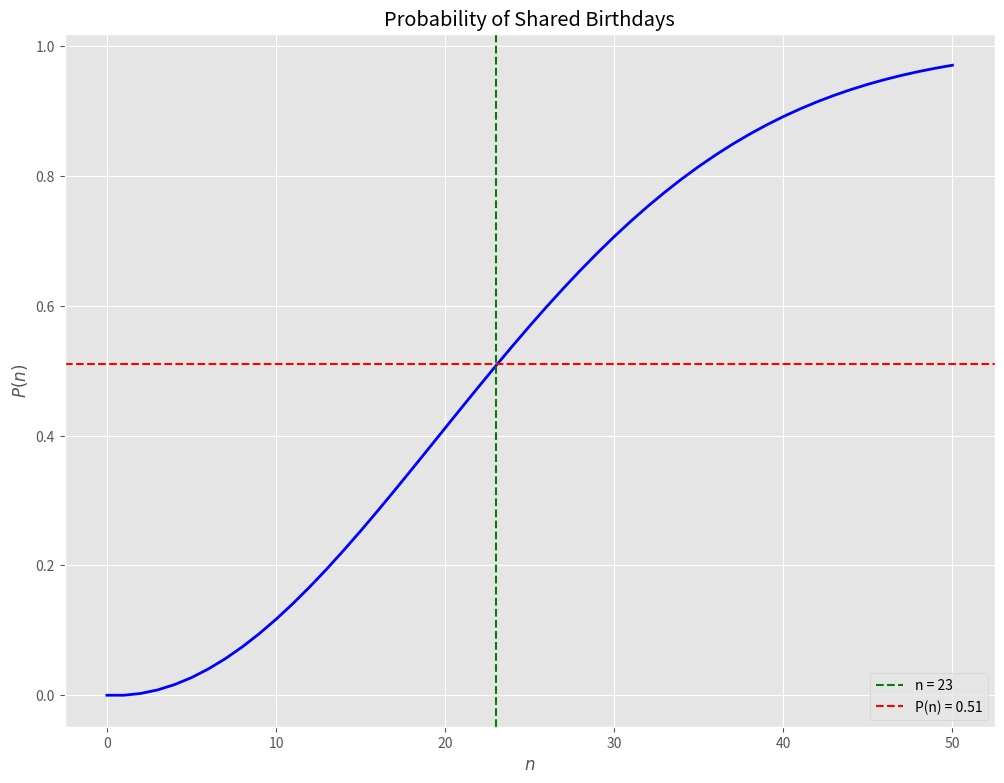

This chart was generated by the following Python code:

# %% 0 - import libraries
import numpy as np
import matplotlib.pyplot as plt

from scipy.special import perm



# %% 1 -
plt.style.use("ggplot")



# %% 1 - 
def function(n):
    return 1 - np.exp(np.log(perm(365, n)) - n * np.log(365))



# %% 2 - 
x = np.arange(0, 51, 1)
y = function(x)



# %% 3 - 
n = np.argmax(y > 0.5)
p = round(y[n], 2)



# %% 4 - 
plt.figure(figsize = (12, 9))
plt.title("Probability of Shared Birthdays")
plt.xlabel("$n$")
plt.ylabel("$P(n)$")

plt.plot(x, y, 'b', linewidth = 2)
plt.axvline(x = n, color = 'g', linestyle = "--", label = f"n = {n}")
plt.axhline(y = p, color = 'r', linestyle = "--", label = f"P(n) = {p}")

plt.legend(loc = "lower right")
plt.show()
